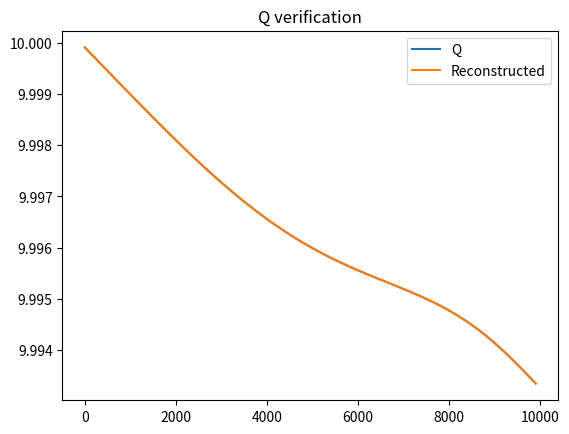
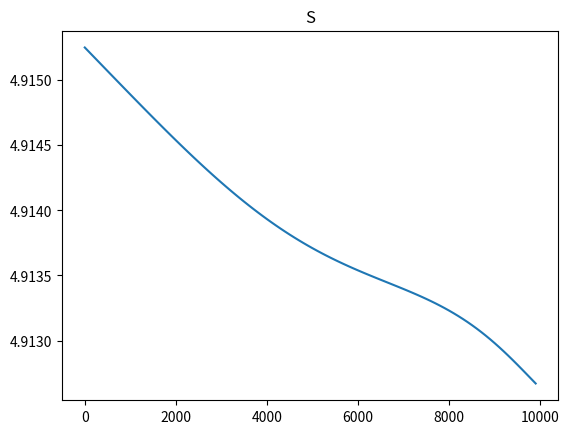
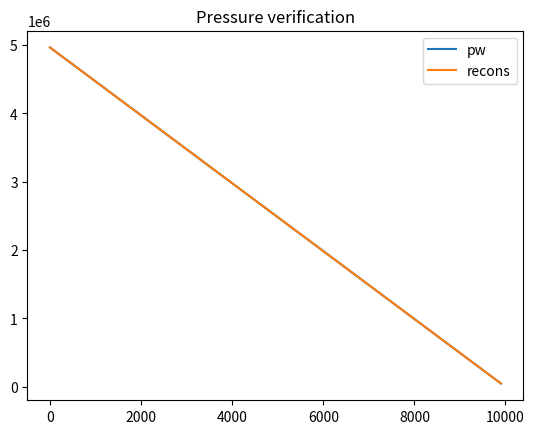
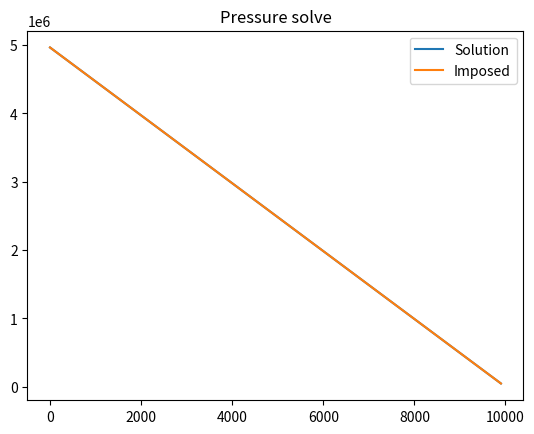

Here is the Python script that generated these plots, in order:
"""
Simple outburst flood model
"""

import numpy as np
from matplotlib import pyplot as plt
import scipy.optimize

# PARAMETERS
rhoi = 917
rhow = 1000
g = 9.81
Lf = 3.34e5
cw = 4.217e3
ct = 7.5e-8
A = 2.4e-24
n = 3
fR = 0.15

gamma = ct*rhow*cw

# DOMAIN
L = 10e3
N = 100
dx = (L/N)
x = np.arange(0, L, dx)

dt = 60

bed_slope = 0
zb = 100 - bed_slope*x
zs_arg = L - x + 2*dx
zs_arg[zs_arg<0] = 0
zs = 600/np.sqrt(L)*np.sqrt(zs_arg)
zs[zs<=zb] = zb[zs<=zb]

# Overburden pressure
p_i = rhow*g*(zs - zb)

# FORCING
Q0 = 10


def ds_upwind(x, ghost_value=0):
    dxds = np.zeros(x.shape)
    dxds[1:] = (x[1:] - x[:-1])/dx
    dxds[0] = (x[0] - ghost_value)/dx
    return dxds

def ds_downwind(x, ghost_value=0):
    dxds = np.zeros(x.shape)
    dxds[:-1] = (x[1:] - x[:-1])/dx
    dxds[-1] = (ghost_value - x[-1])/dx
    return dxds

# Create upwind derivative matrix
D_upwind = np.diag(np.ones(N)) - np.diag(np.ones(N-1), k=-1)
D_upwind = D_upwind/dx

D_downwind = 1/dx*(-np.diag(np.ones(N)) + np.diag(np.ones(N-1), k=1))

# IMPOSED PRESSURE CONDITIONS - try to solve for this
pw_max = p_i[0]
pw_min = 0
pw = pw_max - pw_max*((x)/(L))**1
# pw = 0.75*p_i

# INITIAL CONDITIONS
S = 0.1 + 0.1*x/L

# Potential gradient is simply pressure gradient
dpwds = ds_downwind(pw)
dphids = dpwds

# Iterate to find a consistent solution for flux Q and cross sectional
# area, given an imposed pressure gradient
itnum = 0
maxiter = 50
err = 1e3
tol = 1e-12

# while err>tol and itnum<maxiter:
for i in range(10):
    D = D_upwind + (1/rhoi - 1/rhow)/Lf*(gamma - 1)*np.diag(dphids)
    y = np.vstack(2*S*A*( (p_i - pw)/n)**n)
    y[0] = y[0] + Q0/dx # Boundary condition on Q[0]

    Q = np.linalg.solve(D, y).flatten()

    # Calculate instantaneous area
    S_new = (Q**(4/5)*(fR*rhow)**(2/5)*np.pi**(1/5))/np.abs(dphids)**(2/5)
    err = np.max(np.abs(S - S_new))
    # print('Cross-sectional area change:', np.max(S - S_new))
    S = S_new
    itnum += 1

S = (Q**(4./5)*(fR*rhow)**(2./5)*np.pi**(1./5))/np.abs(dphids)**(2/5)
Q_recons = S**(5/4)*(1/fR/rhow)**(1/2)*(1/np.pi)**(1/4)*np.abs(dphids)**(0.5)
fig, ax = plt.subplots()
ax.plot(x, Q, label='Q')
ax.plot(x, Q_recons, label='Reconstructed')
ax.legend()
ax.set_title('Q verification')\

fig, ax = plt.subplots()
ax.plot(x, S)
ax.set_title('S')

# IMPOSED CONDITIONS for Q and S. Solve for pressure
dQds = ds_upwind(Q, Q0)

# FIRST: use the analytic expression to calculate pw to make sure
# the expression is correct
mi = Q/Lf*(gamma-1)*dpwds
p_arg = (1/(2*S*A))*(mi*(1/rhoi - 1/rhow) + dQds)
pw_recons = p_i - n*np.abs(p_arg)**(1/n-1)*p_arg

fig, ax = plt.subplots()
ax.plot(x, pw, label='pw')
ax.plot(x, pw_recons, label='recons')
ax.legend()
ax.set_title('Pressure verification')

# # Iterative procedure for p
# for j in range(10):
#     dpwds = ds_downwind(pw)
#
#     mi = Q/Lf*(gamma-1)*dpwds
#     p_arg = (1/(2*S*A))*(mi*(1/rhoi - 1/rhow) + dQds)
#     pw_new = p_i - n*np.abs(p_arg)**(1/n-1)*p_arg
#
#     print(np.max(np.abs(pw_new - pw)))
#     pw = pw_new

def objective(z):
    dpwds = np.matmul(D_downwind, np.vstack(z)).flatten()
    mi = Q/Lf*(gamma-1)*dpwds
    return mi/rhoi - 2*S*A*((p_i - z)/n)**n + dQds - mi/rhow

p_guess = pw_max - pw_max*((x)/(L))
R = scipy.optimize.newton(objective, p_guess, maxiter=100, tol=1e-10)

fig, ax = plt.subplots()
ax.plot(x, R, label='Solution')
ax.plot(x, pw, label='Imposed')
ax.legend()
ax.set_title('Pressure solve')
plt.show()
